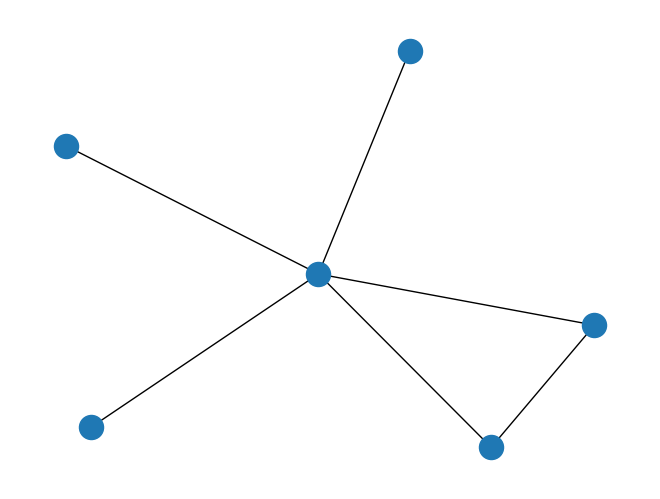

Here is the Python script that generated this plot: (Note: this script raises an exception after producing the figure.)
import copy
import networkx as nx
import matplotlib.pyplot as plt


class Sequence:
    def __init__(self, sequence):
        self.sequence = sequence
        self.isChildren = False
        self.name = ','.join(map(str, self.sequence))
        self.length = len(sequence) - sequence.count(0)
        self.parents = []

used = []
sequences = []
maximumGraphicsSequence = []

def bfs(sequence):
    stack = [sequence]
    while stack:
        currentSequence = stack.pop(0)
        k = 0
        while k < currentSequence.length -1:
            index = [i for i, value in enumerate(currentSequence.sequence) if value < currentSequence.sequence[k]]
            index = -1 if len(index) == 0 else index[0]
            if index > -1:
                stack = get_queue(index, k, currentSequence, stack)
            index = len(currentSequence.sequence) - currentSequence.sequence[::-1].index(
                currentSequence.sequence[k]) - 1
            stack = get_queue(index, k, currentSequence, stack)
            index = [i for i, j in enumerate(currentSequence.sequence[:: -1])if j != currentSequence.sequence[k]]
            index = -1 if len(index) == 0 else len(currentSequence.sequence) - index[0] - 1
            if index > -1:
                stack = get_queue(index, k, currentSequence, stack)

            if (k == currentSequence.length - 2 and not currentSequence.isChildren):
                maximumGraphicsSequence.append(currentSequence)
                # print(currentSequence.name)
            k+=1


def get_queue(indexReduction, indexIncrease, node, stack):
    sequence = node.sequence
    if ((indexIncrease != indexReduction and indexReduction > 0
        and indexReduction < node.length-1 and sequence[indexReduction] - 1 >= sequence[indexReduction+1])
		or indexReduction == node.length - 1 and sequence[indexIncrease] - sequence[indexReduction] == 0
		or indexReduction == node.length - 1 and indexReduction - indexIncrease == 1):

        if (indexIncrease > 0 and sequence[indexIncrease - 1] >= sequence[indexIncrease] + 1 or indexIncrease == 0):
            copySequence = copy.deepcopy(sequence)
            copySequence[indexReduction] -= 1
            copySequence[indexIncrease] += 1

            if is_Graphic_Sequence(copySequence, node.length):
                name = ','.join(map(str, copySequence))
                node.isChildren = True

                if name not in used:
                    newSequence = Sequence(copySequence)
                    stack.append(newSequence)
                    used.append(newSequence.name)
                    sequences.append(newSequence)

                newSequence = [value for value in sequences if value.name == name][0]
                parent = { 'valueIncrease': copySequence[indexIncrease],
                         'valueReduction': copySequence[indexIncrease],
                        'sequence': node }
                newSequence.parents.append(parent)

                print(node.name, "    ", newSequence.name)
                print("___________________________________")


    return stack

def is_Graphic_Sequence(sequence, lengthSequence):
    b = c = s = 0
    w = lengthSequence
    i = 0
    while i < lengthSequence:
        b+=sequence[i]
        c = c + w - 1
        while w - 1 > i and sequence[w-1] <= i:
            s+=sequence[w-1]
            c-= i + 1
            w-= 1
        if b > c + s:
             return False
        if w-1 == i:
            return True
        i+=1
    return False



def generatingMaximumGraphs():
    graphs = {}
    for sequence in maximumGraphicsSequence:
        j = 0
        graph = nx.Graph()
        while j < sequence.length:
            degree = sequence.sequence[j]
            i = 0
            while i < degree:
                graph.add_edge(j,i)
                i+=1
            j+=1
        graphs[graph] = sequence
        # nx.draw(graph)
        # name = '%s.png' % sequence.name
        # plt.savefig(name)
        # plt.clf()
    return graphs
            

# def all_drawing_Sequence(graphs):
#     for data in graphs:
#         graph = data.key
#         sequence = data.value
#         for parent in sequence.parents:
#             valueIncrease = parent['valueIncrease']
#             valueReduction = parent['valueReduction']
#             sequence = parent['sequence']
#             for edge in graph.


# print(12)
# seq = Sequence([1] * 12)
#
# sequences.append(seq)
# bfs(seq)
# graphs = generatingMaximumGraphs()

graph = nx.Graph()
a = [5,2,2,1,1,1,0]
j=0
graph.add_edge(0,1)
while j < 7:
    degree = a[j]
    i = 2
    while i <= degree:
        if graph.degree(j)< degree:
            graph.add_edge(j, i)
        i+=1
    j+=1
print(111)
nx.draw(graph)
name = '%s.png' % "5,2,2,1,1,1,0"
plt.savefig(name)
plt.clf()
for vertex in graph.node:
    if graph.degree(vertex) == 2:
        for n in graph.neighbors(vertex):
            if graph.degree(n) != 0:
                copyGraph = copy.deepcopy(graph)
                copyGraph.add_node(7)
                copyGraph.add_edge(n, 7);
                copyGraph.remove_edge(vertex, n)
                nx.draw(copyGraph)
                name = '%s.png' % n
                plt.savefig(name)
                plt.clf()
